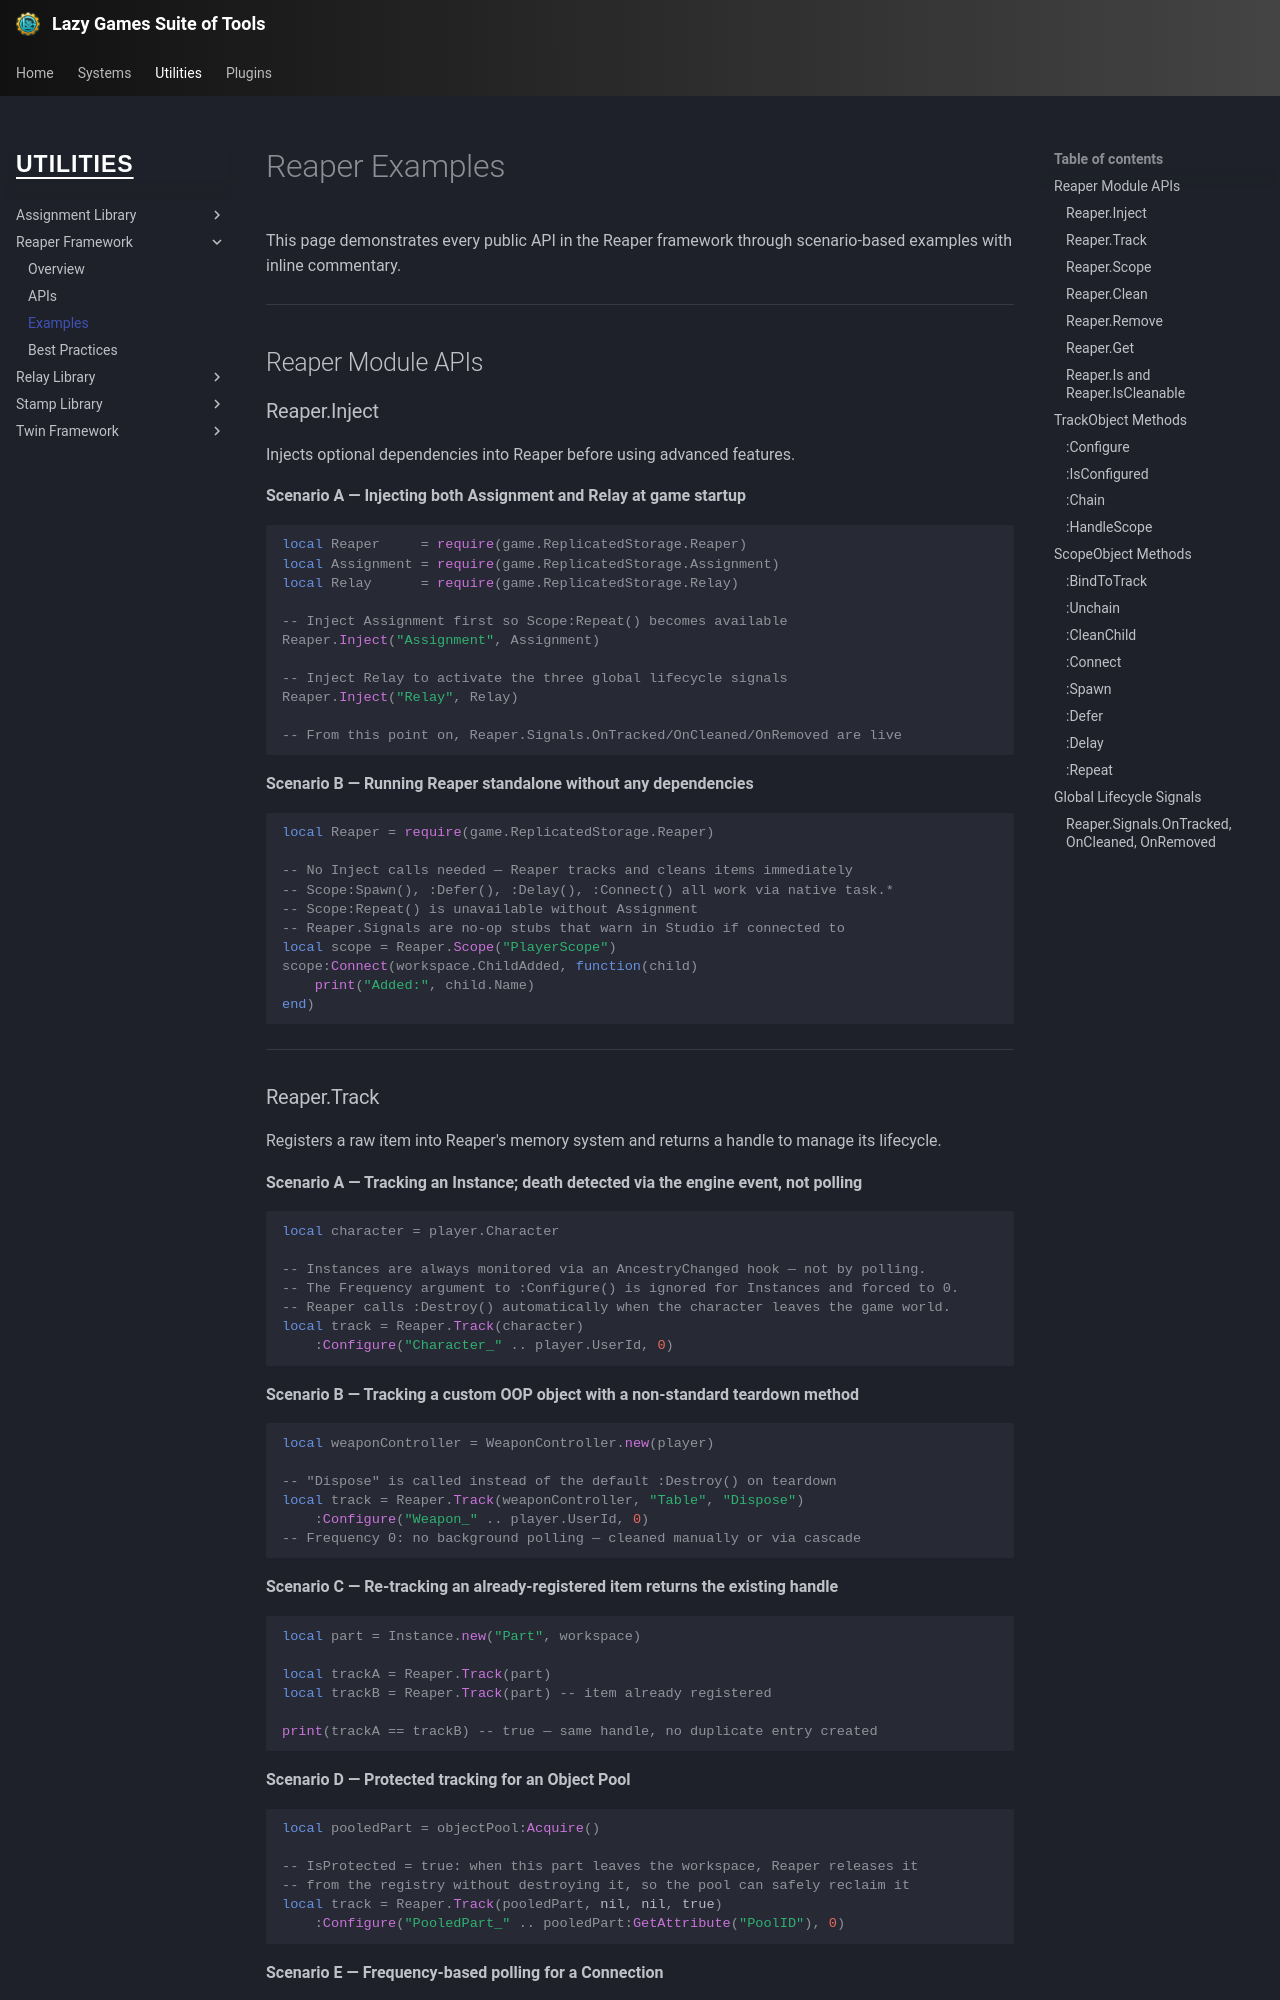

repository: yawnTooMuch/Lazy-Games-Suite-of-Tools · page: utilities/reaper/examples/index.html · generator: mkdocs

# Reaper Examples

This page demonstrates every public API in the Reaper framework through scenario-based examples with inline commentary.

---

## Reaper Module APIs

### Reaper.Inject

Injects optional dependencies into Reaper before using advanced features.

**Scenario A — Injecting both Assignment and Relay at game startup**

```luau
local Reaper     = require(game.ReplicatedStorage.Reaper)
local Assignment = require(game.ReplicatedStorage.Assignment)
local Relay      = require(game.ReplicatedStorage.Relay)

-- Inject Assignment first so Scope:Repeat() becomes available
Reaper.Inject("Assignment", Assignment)

-- Inject Relay to activate the three global lifecycle signals
Reaper.Inject("Relay", Relay)

-- From this point on, Reaper.Signals.OnTracked/OnCleaned/OnRemoved are live
```

**Scenario B — Running Reaper standalone without any dependencies**

```luau
local Reaper = require(game.ReplicatedStorage.Reaper)

-- No Inject calls needed — Reaper tracks and cleans items immediately
-- Scope:Spawn(), :Defer(), :Delay(), :Connect() all work via native task.*
-- Scope:Repeat() is unavailable without Assignment
-- Reaper.Signals are no-op stubs that warn in Studio if connected to
local scope = Reaper.Scope("PlayerScope")
scope:Connect(workspace.ChildAdded, function(child)
    print("Added:", child.Name)
end)
```

---
